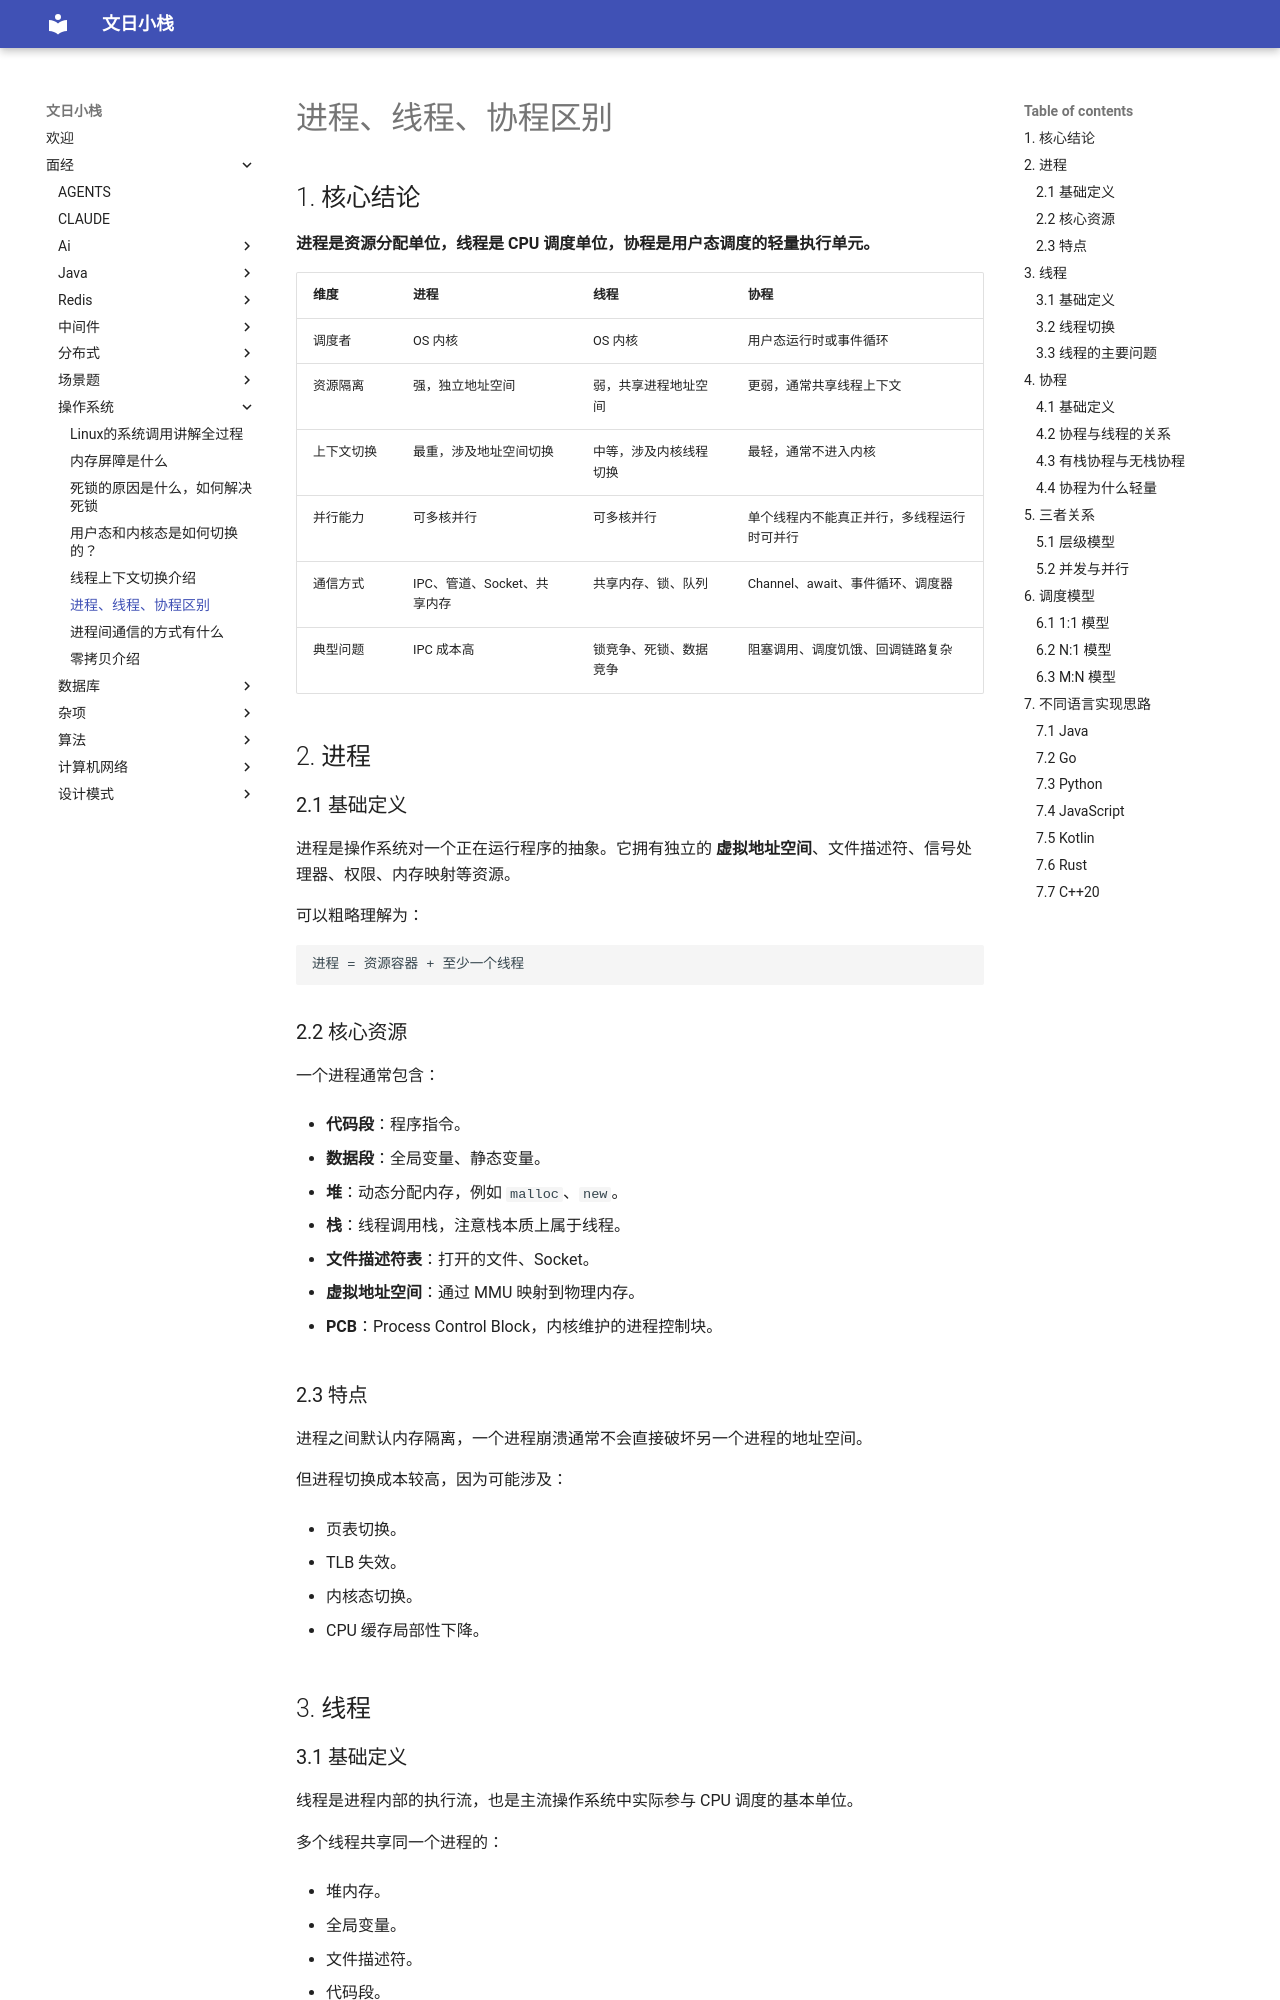

repository: wenrizc/wenrihotel · page: 面经/操作系统/进程、线程、协程区别/index.html · generator: mkdocs


## 1. 核心结论

**进程是资源分配单位，线程是 CPU 调度单位，协程是用户态调度的轻量执行单元。**

| 维度    | 进程                 | 线程          | 协程                     |
| ----- | ------------------ | ----------- | ---------------------- |
| 调度者   | OS 内核              | OS 内核       | 用户态运行时或事件循环            |
| 资源隔离  | 强，独立地址空间           | 弱，共享进程地址空间  | 更弱，通常共享线程上下文           |
| 上下文切换 | 最重，涉及地址空间切换        | 中等，涉及内核线程切换 | 最轻，通常不进入内核             |
| 并行能力  | 可多核并行              | 可多核并行       | 单个线程内不能真正并行，多线程运行时可并行  |
| 通信方式  | IPC、管道、Socket、共享内存 | 共享内存、锁、队列   | Channel、await、事件循环、调度器 |
| 典型问题  | IPC 成本高            | 锁竞争、死锁、数据竞争 | 阻塞调用、调度饥饿、回调链路复杂       |

## 2. 进程

### 2.1 基础定义

进程是操作系统对一个正在运行程序的抽象。它拥有独立的 **虚拟地址空间**、文件描述符、信号处理器、权限、内存映射等资源。

可以粗略理解为：

```text
进程 = 资源容器 + 至少一个线程
```

### 2.2 核心资源

一个进程通常包含：

- **代码段**：程序指令。
    
- **数据段**：全局变量、静态变量。
    
- **堆**：动态分配内存，例如 `malloc`、`new`。
    
- **栈**：线程调用栈，注意栈本质上属于线程。
    
- **文件描述符表**：打开的文件、Socket。
    
- **虚拟地址空间**：通过 MMU 映射到物理内存。
    
- **PCB**：Process Control Block，内核维护的进程控制块。
    

### 2.3 特点

进程之间默认内存隔离，一个进程崩溃通常不会直接破坏另一个进程的地址空间。

但进程切换成本较高，因为可能涉及：

- 页表切换。
    
- TLB 失效。
    
- 内核态切换。
    
- CPU 缓存局部性下降。
    

## 3. 线程
